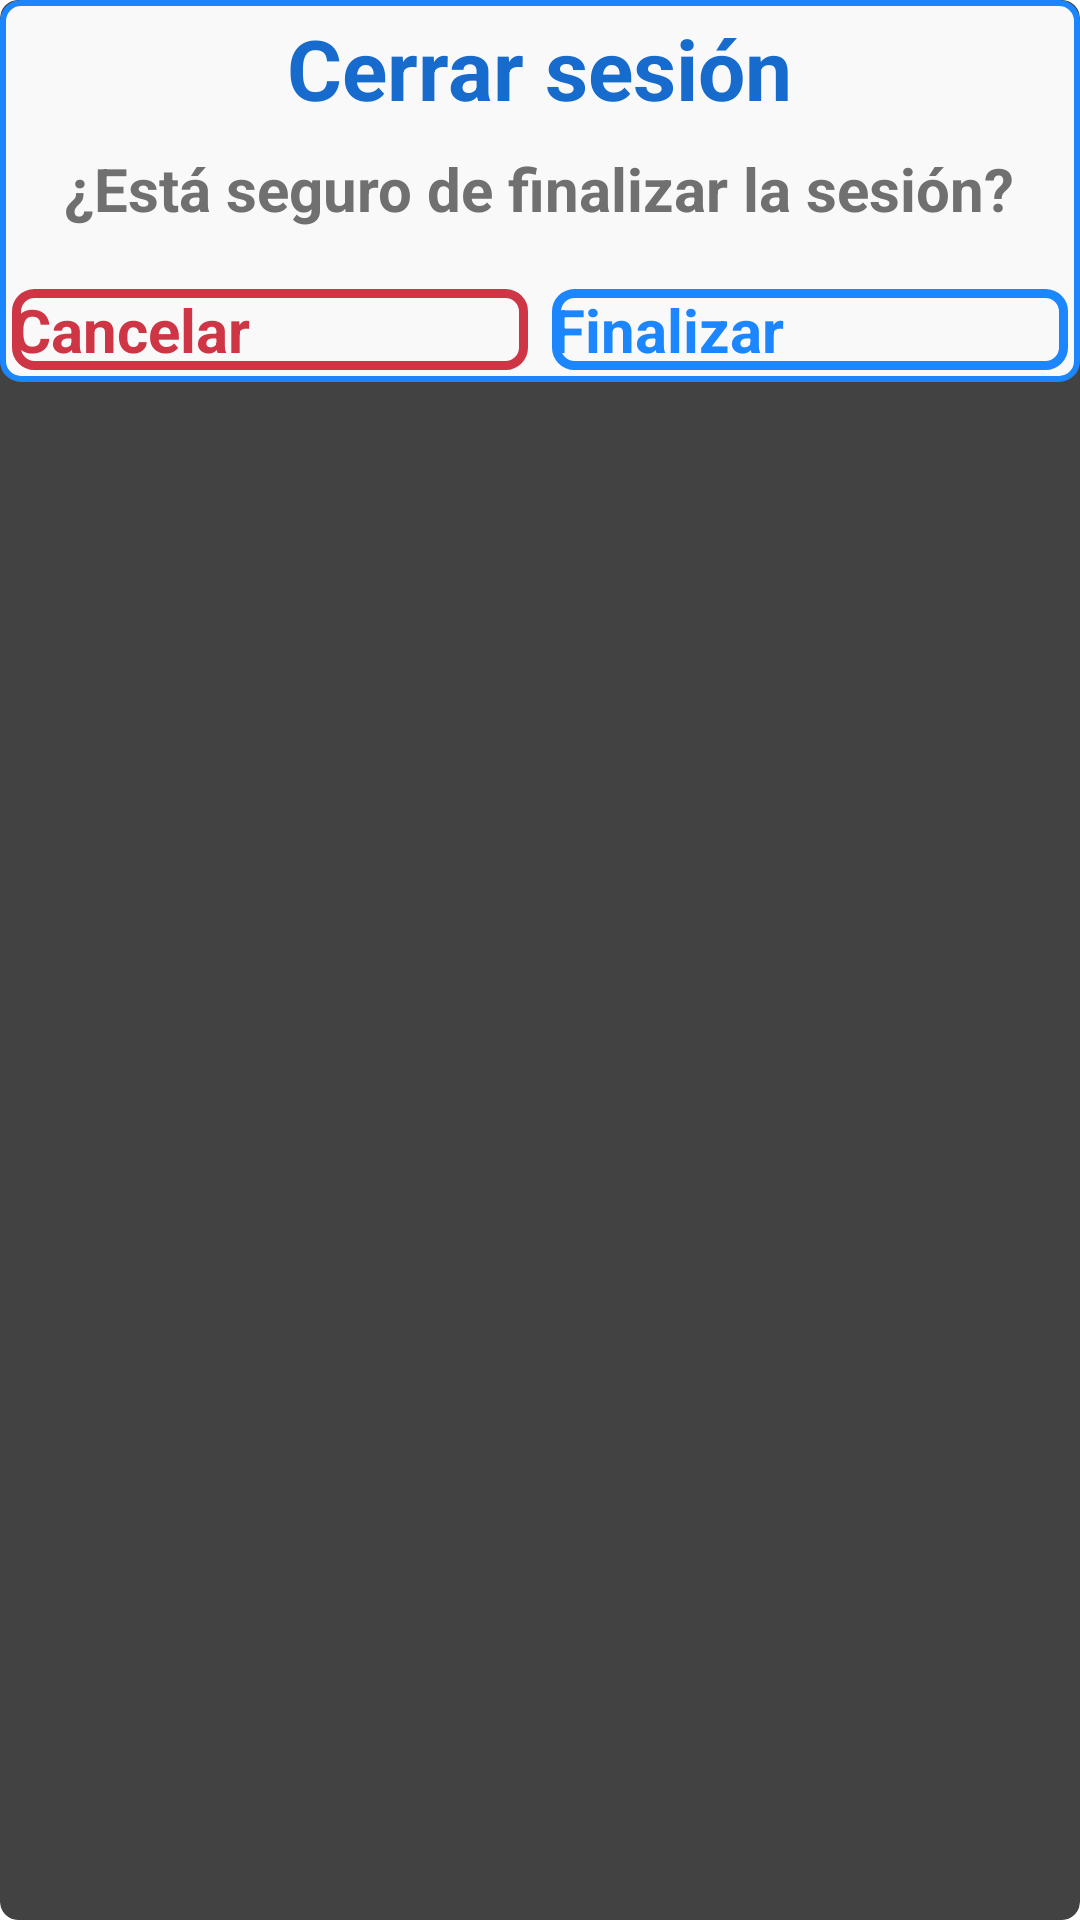

Produce the Android XML layout that renders to this screen, including the resource entries it uses.
<!-- AndroidManifest.xml: application theme Theme.Fintech75 -->
<!-- res/layout/fragment_logout_dialog.xml -->
<?xml version="1.0" encoding="utf-8"?>
<FrameLayout xmlns:android="http://schemas.android.com/apk/res/android"
    xmlns:app="http://schemas.android.com/apk/res-auto"
    xmlns:tools="http://schemas.android.com/tools"
    android:layout_width="match_parent"
    android:layout_height="match_parent"
    tools:context=".ui.fragments.LogoutDialogFragment">

    <androidx.cardview.widget.CardView
        android:layout_width="match_parent"
        android:layout_height="match_parent"
        android:elevation="@dimen/middle_elevation"
        app:cardCornerRadius="@dimen/small_round_corner">

        <LinearLayout
            android:layout_width="match_parent"
            android:layout_height="wrap_content"
            android:background="@drawable/shape_card"
            android:gravity="center"
            android:orientation="vertical">

            <TextView
                android:id="@+id/tv_dialog_title"
                android:layout_width="wrap_content"
                android:layout_height="wrap_content"
                android:layout_marginStart="@dimen/small_margin"
                android:layout_marginEnd="@dimen/small_margin"
                android:layout_marginTop="@dimen/small_margin"
                android:layout_marginBottom="@dimen/small_margin"
                android:gravity="center"
                android:text="@string/logout"
                android:textColor="@color/dark_blue"
                android:textSize="@dimen/small_highlight_text"
                android:textStyle="bold" />

            <TextView
                android:id="@+id/tv_dialog_msg"
                android:layout_width="wrap_content"
                android:layout_height="wrap_content"
                android:layout_marginStart="@dimen/small_margin"
                android:layout_marginEnd="@dimen/small_margin"
                android:layout_marginTop="@dimen/small_margin"
                android:layout_marginBottom="@dimen/small_margin"
                android:gravity="center"
                android:text="@string/close_session_question"
                android:textColor="@color/text_color"
                android:textSize="@dimen/h2_text"
                android:textStyle="bold" />

            <LinearLayout
                android:layout_width="match_parent"
                android:layout_height="wrap_content"
                android:orientation="horizontal"
                android:weightSum="2">

                <Button
                    android:id="@+id/b_dialog_cancel"
                    style="?android:attr/buttonBarButtonStyle"
                    android:layout_width="0dp"
                    android:layout_height="wrap_content"
                    android:layout_marginStart="@dimen/small_margin"
                    android:layout_marginTop="@dimen/middle_margin"
                    android:layout_marginEnd="@dimen/small_margin"
                    android:layout_marginBottom="@dimen/small_margin"
                    android:layout_weight="1"
                    android:background="@drawable/shape_close_button"
                    android:text="@string/cancel"
                    android:textColor="@color/red"
                    android:textSize="@dimen/h2_text"
                    android:textStyle="bold" />

                <Button
                    android:id="@+id/b_dialog_finish"
                    style="?android:attr/buttonBarButtonStyle"
                    android:layout_width="0dp"
                    android:layout_height="wrap_content"
                    android:layout_marginStart="@dimen/small_margin"
                    android:layout_marginTop="@dimen/middle_margin"
                    android:layout_marginEnd="@dimen/small_margin"
                    android:layout_marginBottom="@dimen/small_margin"
                    android:layout_weight="1"
                    android:background="@drawable/shape_ok_button"
                    android:text="@string/finish"
                    android:textColor="@color/light_blue"
                    android:textSize="@dimen/h2_text"
                    android:textStyle="bold" />

            </LinearLayout>

        </LinearLayout>

    </androidx.cardview.widget.CardView>

</FrameLayout>
<!-- resources referenced by this layout -->
<resources>
  <color name="dark_blue">#FF166BCC</color>
  <color name="light_blue">#FF1C86FF</color>
  <color name="red">#FFCE3645</color>
  <color name="text_color">#FF707070</color>
  <dimen name="h2_text">20sp</dimen>
  <dimen name="middle_elevation">6dp</dimen>
  <dimen name="middle_margin">16dp</dimen>
  <dimen name="small_highlight_text">28sp</dimen>
  <dimen name="small_margin">4dp</dimen>
  <dimen name="small_round_corner">6dp</dimen>
  <!-- drawable shape_card (drawable) -->
  <?xml version="1.0" encoding="utf-8"?>
  <shape xmlns:android="http://schemas.android.com/apk/res/android">
      <corners
          android:radius="@dimen/small_round_corner" />
      <stroke
          android:color="@color/light_blue"
          android:width="2dp" />
      <solid
          android:color="@color/mate_white" />
  </shape>
  <!-- drawable shape_close_button (drawable) -->
  <?xml version="1.0" encoding="utf-8"?>
  <shape xmlns:android="http://schemas.android.com/apk/res/android">
      <corners
          android:radius="@dimen/small_round_corner" />
      <stroke
          android:color="@color/red"
          android:width="3dp" />
      <solid
          android:color="@color/mate_white" />
  </shape>
  <!-- drawable shape_ok_button (drawable) -->
  <?xml version="1.0" encoding="utf-8"?>
  <shape xmlns:android="http://schemas.android.com/apk/res/android">
      <corners
          android:radius="@dimen/small_round_corner" />
      <stroke
          android:color="@color/light_blue"
          android:width="3dp" />
      <solid
          android:color="@color/mate_white" />
  </shape>
  <string name="cancel">Cancelar</string>
  <string name="close_session_question">¿Está seguro de finalizar la sesión?</string>
  <string name="finish">Finalizar</string>
  <string name="logout">Cerrar sesión</string>
  <style name="Theme.Fintech75" parent="Theme.MaterialComponents.DayNight.NoActionBar.Bridge">
          
          <item name="colorPrimary">@color/light_blue</item>
          <item name="colorPrimaryVariant">@color/dark_blue</item>
          <item name="colorOnPrimary">@color/shiny_blue</item>
          
          <item name="colorSecondary">@color/background</item>
          <item name="colorSecondaryVariant">@color/light_blue</item>
          <item name="colorOnSecondary">@color/teal_700</item>
          
          <item name="android:statusBarColor">@color/dark_blue</item>
          
          <item name="android:windowFullscreen">false</item>
          <item name="android:windowNoTitle">true</item>
      </style>
  <color name="mate_white">#FFF9F9F9</color>
  <color name="shiny_blue">#FF1193A1</color>
  <color name="background">#FF45566A</color>
  <color name="teal_700">#FF018786</color>
</resources>
